Run: headless pygame with SDL's dummy video driver; simulated clock (each Clock.tick advances the game by its frame time, no real sleeping); random seed 0; keys injected as events and as key.get_pressed() state; no mouse input.
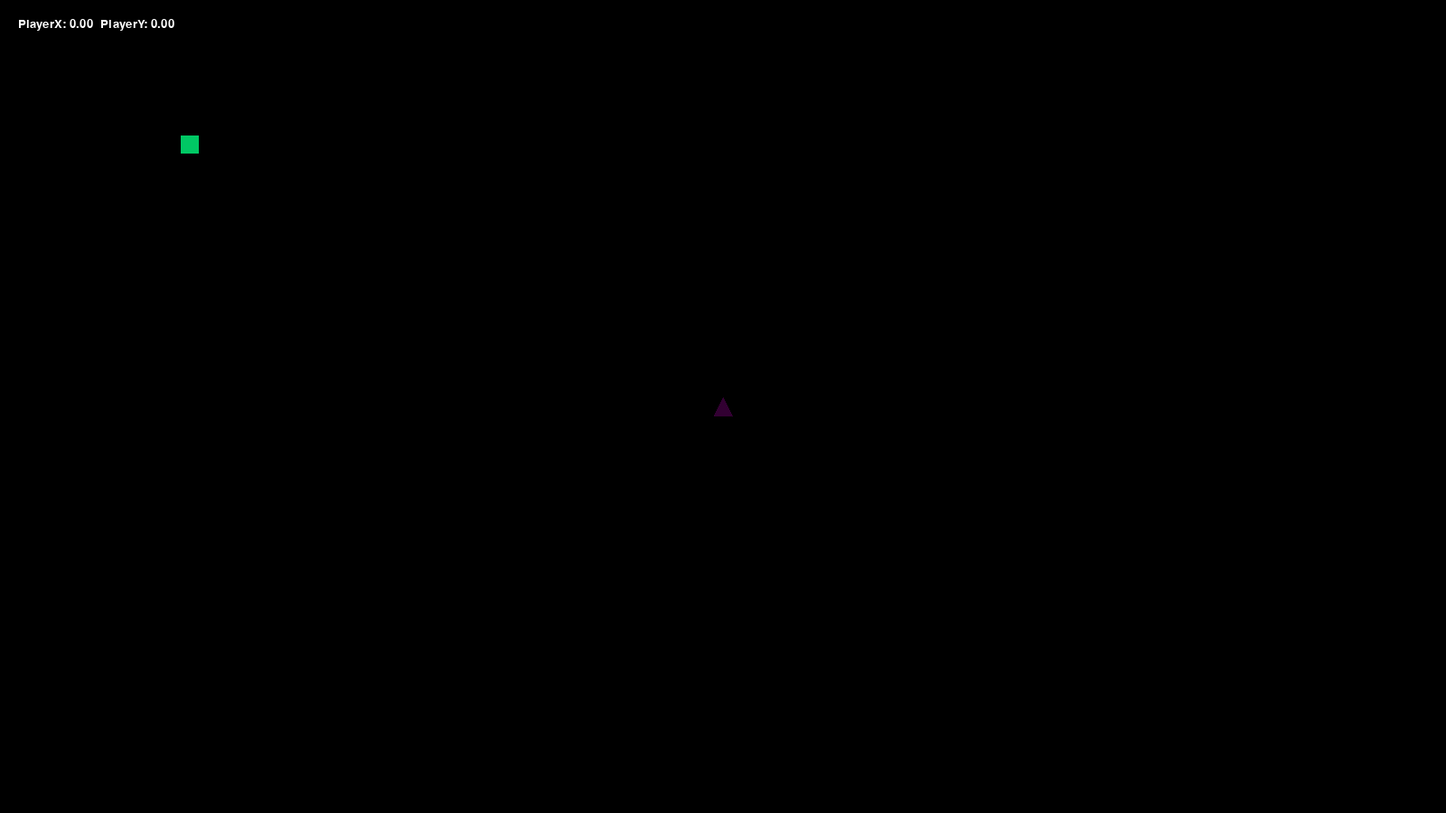
Frame 1 of 4 · flips 1–60 · no input
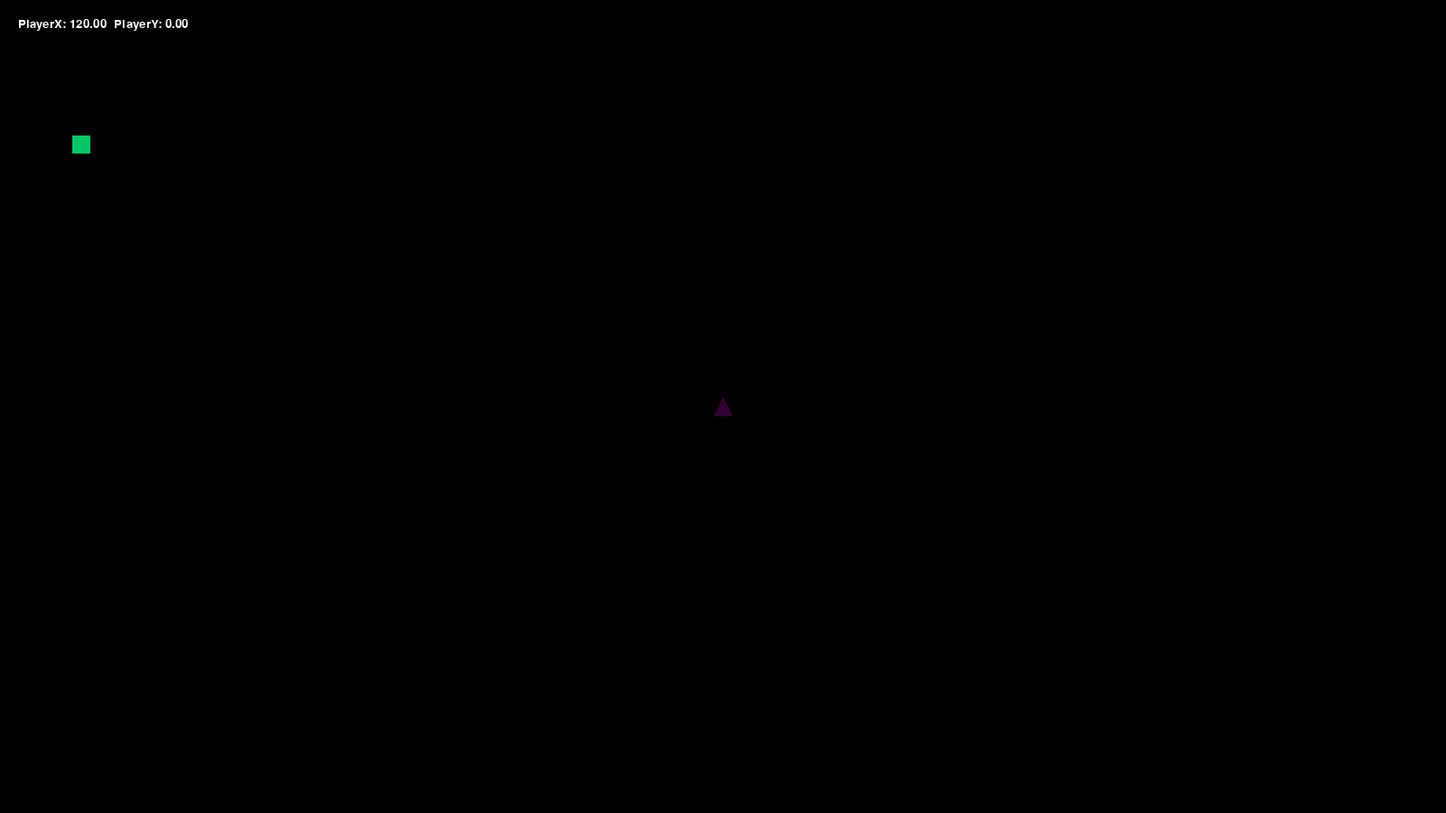
Frame 2 of 4 · flips 61–180 · tapped SPACE, RETURN · held RIGHT (→), D
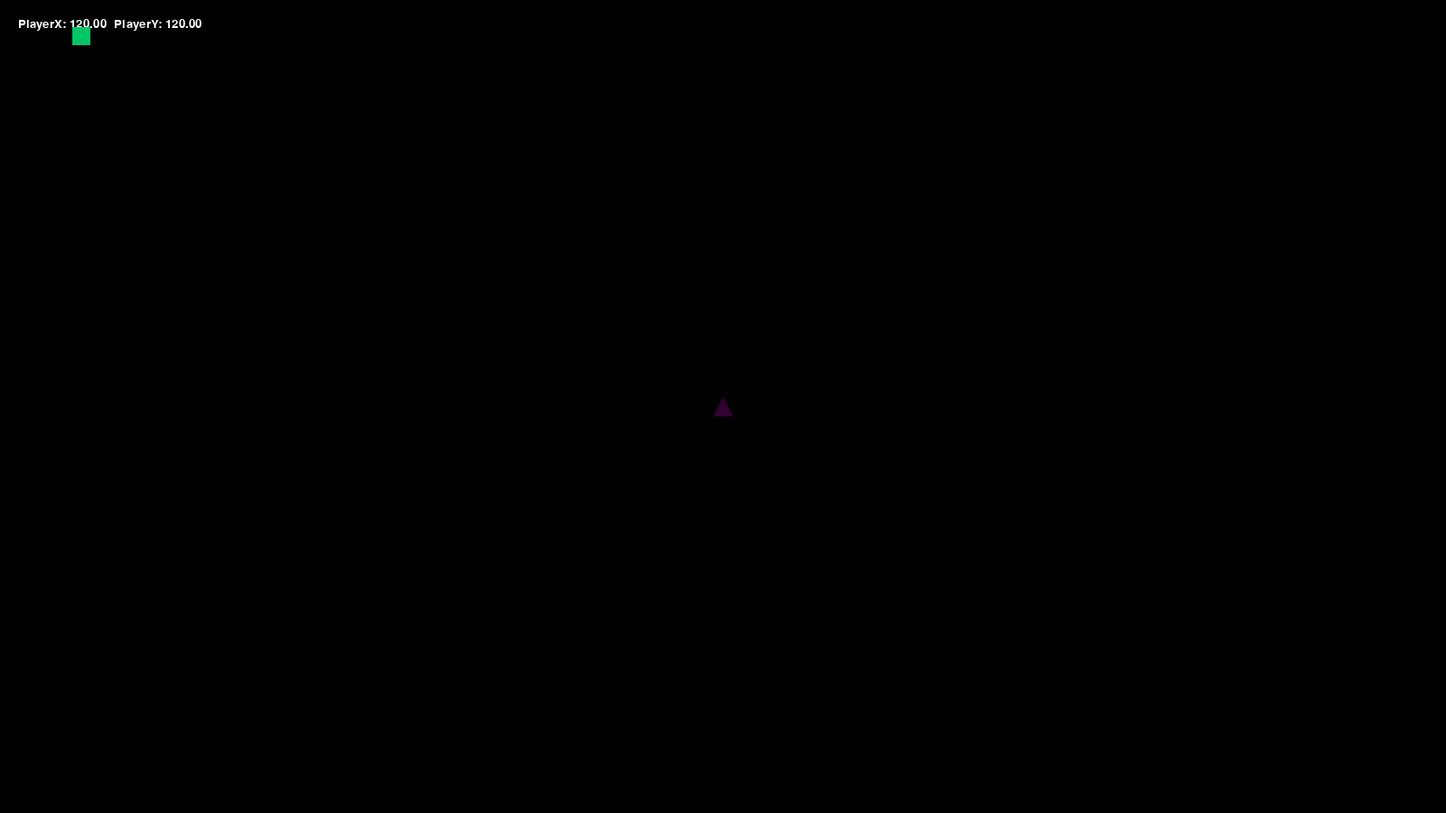
Frame 3 of 4 · flips 181–300 · held DOWN (↓), S
Frame 4 of 4 · flips 301–420 · held LEFT (←), A, UP (↑), W · screen same as frame 1, image omitted

The pygame program that drew these frames:

import pygame
pygame.init()

# Screen Dimensions #
'''
ar in this scenario stands for Aspect Ratio
arW = Aspect Ratio Width
arH = Aspect Ratio Height
arM = Aspect Ratio Multiplier
- This means if at 16:9 and an 80 multiplier the window will be at a 720p resolution at 120 you are at 1080p
'''
arW = 16
arH = 9
arM = 100

screenW = arW * arM
screenH = arH * arM

screen = pygame.display.set_mode((screenW , screenH))

# Time is really important so let's keep a variable that holds the Clock function #
clock = pygame.time.Clock()

# This may go into its own class for dealing with text but for now I'm putting it here since this is just a template #
font = pygame.font.SysFont("Arial",20)
message = None

#Temp Variables for the player
player_x = 0
player_y = 0

# Temporary object in the world
obj_x = 200
obj_y = 150
obj_color = (0, 200, 100)
obj_size = 20

running = True
while running:
    for event in pygame.event.get():
        if event.type == pygame.QUIT:
            running = False

    # MAIN GAME LOOP
    # 1 Time
    dt = clock.tick(60) / (1000/60)
    '''
    You could write it like clock.tick(60) / 16.67 but I want to show you what 16.67 is
    1000ms / 60fps is another way of saying our target speed
    if it's perfect dt will equal 1, if it's slow like lets say 30fps dt will equal 2
    if it runs faster dt / 1.0 the clock.tick function ensures we stay at just 60fps
    Later if we wanted to ensure smoothness and account for any dips in framerate this is important
    to ensure that objects respect time. For example if you were playing a multiplayer game and someone
    was on slow or bad hardware what would happen?
    '''

    # 2 Controls
    keys = pygame.key.get_pressed()
    if keys[pygame.K_UP]:
        player_y -= 1
    if keys[pygame.K_RIGHT]:
        player_x += 1
    if keys[pygame.K_LEFT]:
        player_x -= 1
    if keys[pygame.K_DOWN]:
        player_y += 1

    # 3 Physics

    # 4 Update Coordinates

    # 5 Handle Interactions

    # 6 Camera

    # 7 Draw (Paint your pixels each frame)
    screen.fill((0,0,0))

    message = f"PlayerX: {player_x:.2f}  PlayerY: {player_y:.2f}"
    text_surface = font.render(message, True, (255, 255, 255))
    screen.blit(text_surface, (20, 20))

    #temp player object
    pygame.draw.polygon(
        screen,
        (50, 0, 50),
        [
            (screenW / 2, screenH / 2 - 10),
            (screenW / 2 - 10, screenH / 2 + 10),
            (screenW / 2 + 10, screenH / 2 + 10)
        ]
    )

    #temp general object
    pygame.draw.rect(
        screen,
        obj_color,
        (obj_x - player_x, obj_y - player_y, obj_size, obj_size)
    )

    pygame.display.flip()
